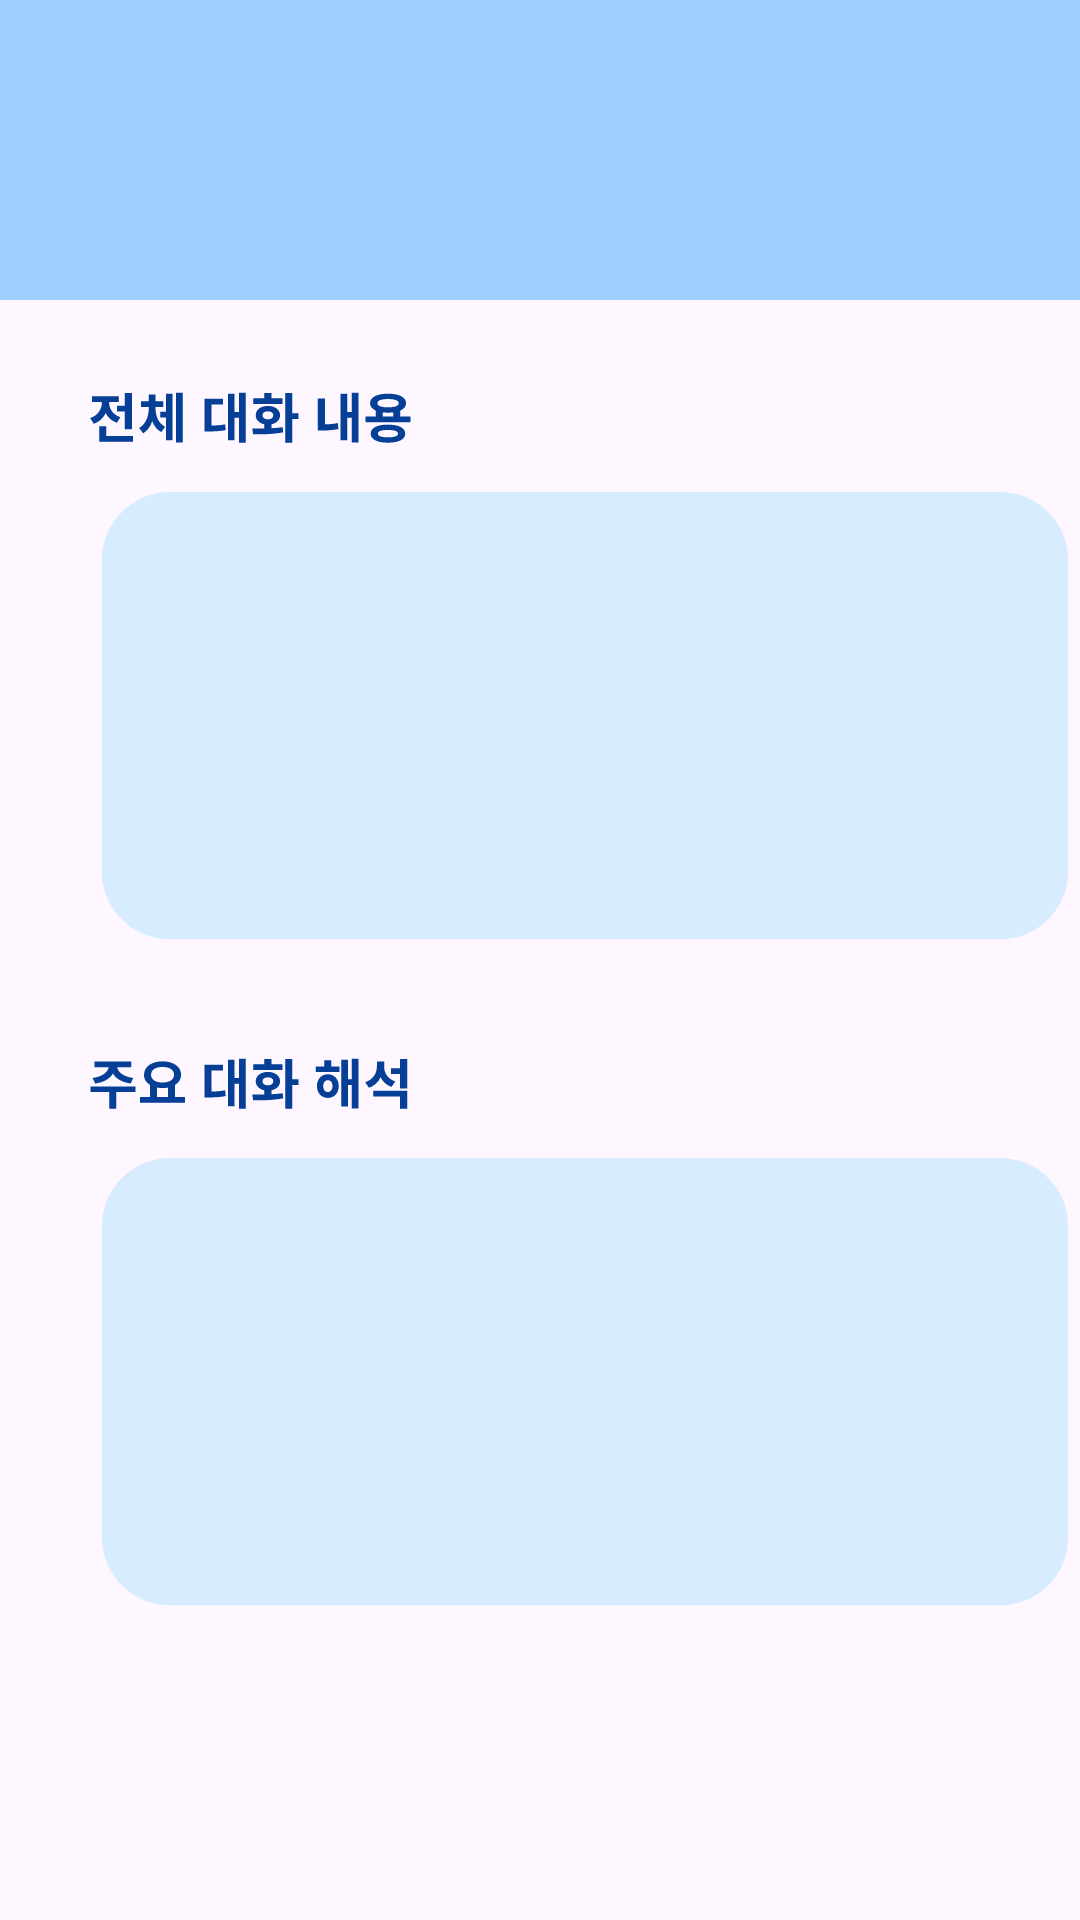

The Android layout XML behind this screen, and the referenced resources:
<!-- AndroidManifest.xml: application theme Theme.ESC -->
<!-- res/layout/activity_conversation.xml -->
<?xml version="1.0" encoding="utf-8"?>
<LinearLayout xmlns:android="http://schemas.android.com/apk/res/android"
    xmlns:app="http://schemas.android.com/apk/res-auto"
    xmlns:tools="http://schemas.android.com/tools"
    android:id="@+id/main"
    android:orientation="vertical"
    android:layout_width="match_parent"
    android:layout_height="match_parent"
    tools:context=".conversation">
    <LinearLayout
        android:layout_width="match_parent"
        android:layout_height="100dp"
        android:background="@color/backgroundblue"/>
    <LinearLayout
        android:layout_width="match_parent"
        android:layout_height="match_parent"
        android:orientation="vertical">
        <ImageView
            android:layout_width="wrap_content"
            android:layout_height="wrap_content"
            android:src="@drawable/all_text"
            android:layout_marginTop="30dp"
            android:layout_marginLeft="30dp"/>
        <FrameLayout
            android:layout_width="wrap_content"
            android:layout_height="wrap_content"
            android:layout_marginTop="15dp"
            android:layout_marginLeft="30dp">
            <ImageView
                android:layout_width="wrap_content"
                android:layout_height="wrap_content"
                android:src="@drawable/rectangle"/>
            <TextView
                android:layout_marginLeft="10dp"
                android:layout_width="match_parent"
                android:layout_height="match_parent"
                android:textSize="10pt"
                android:id="@+id/all_speak"/>
        </FrameLayout>
        <ImageView
            android:layout_width="wrap_content"
            android:layout_height="wrap_content"
            android:src="@drawable/important_text"
            android:layout_marginTop="30dp"
            android:layout_marginLeft="30dp"/>
        <FrameLayout
            android:layout_width="wrap_content"
            android:layout_height="wrap_content"
            android:layout_marginTop="15dp"
            android:layout_marginLeft="30dp">
            <ImageView
                android:layout_width="wrap_content"
                android:layout_height="wrap_content"
                android:src="@drawable/rectangle"/>
            <TextView
                android:layout_marginLeft="10dp"
                android:layout_width="match_parent"
                android:layout_height="match_parent"
                android:textSize="10pt"
                android:id="@+id/import_speak"/>
        </FrameLayout>
    </LinearLayout>
</LinearLayout>
<!-- resources referenced by this layout -->
<resources>
  <color name="backgroundblue">#9CCFFE</color>
  <!-- drawable all_text: vector/xml drawable (drawable, 2571 chars, omitted) -->
  <!-- drawable important_text: vector/xml drawable (drawable, 2383 chars, omitted) -->
  <!-- drawable rectangle (drawable) -->
  <vector xmlns:android="http://schemas.android.com/apk/res/android"
      android:width="334dp"
      android:height="159dp"
      android:viewportWidth="334"
      android:viewportHeight="159">
    <path
        android:pathData="M4,23C4,10.3 14.3,0 27,0H307C319.7,0 330,10.3 330,23V128C330,140.7 319.7,151 307,151H27C14.3,151 4,140.7 4,128V23Z"
        android:fillColor="#D8ECFF"/>
  </vector>
  <style name="Theme.ESC" parent="Base.Theme.ESC" />
  <style name="Base.Theme.ESC" parent="Theme.Material3.DayNight.NoActionBar">
          
          
      </style>
</resources>
